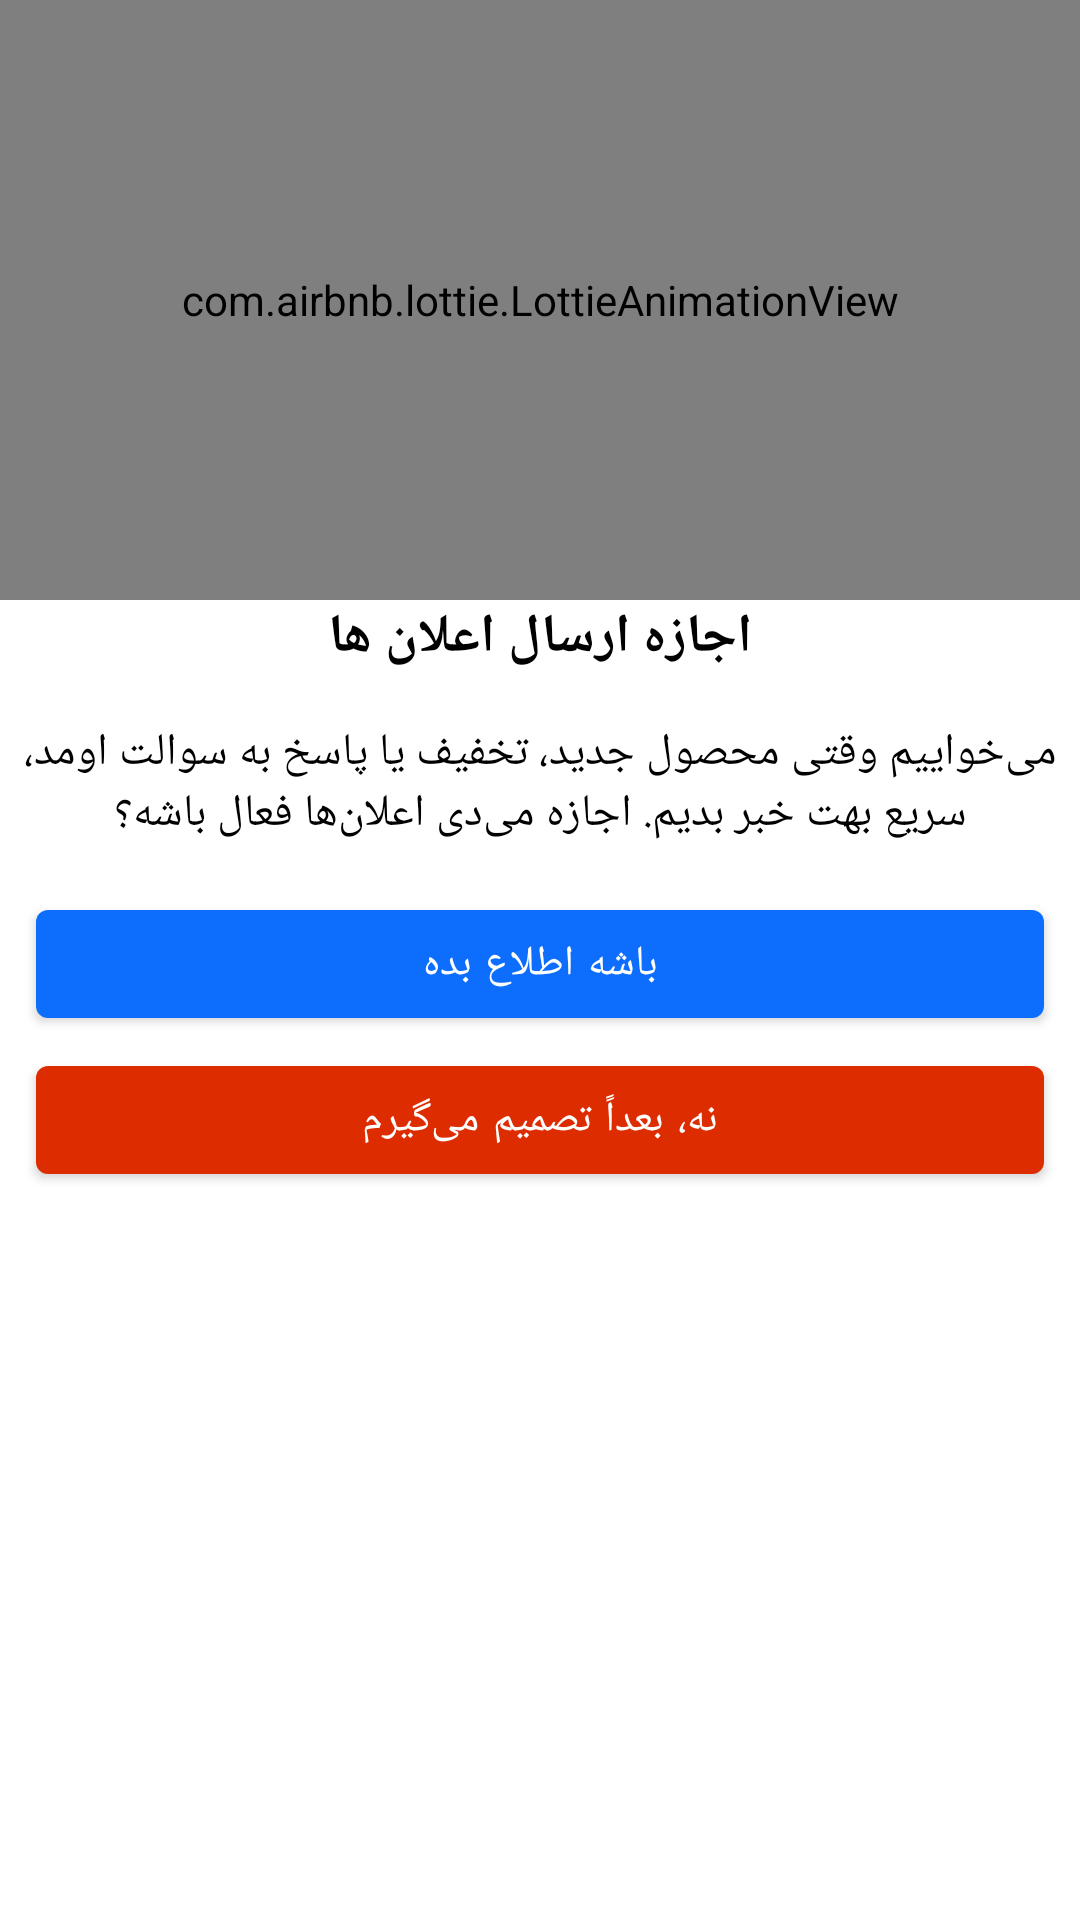

Write the Android layout XML for this screen, with the resource values it uses.
<!-- AndroidManifest.xml: application theme shikshap -->
<!-- res/layout/dcheck_permission_notification.xml -->
<?xml version="1.0" encoding="utf-8"?>
<LinearLayout xmlns:android="http://schemas.android.com/apk/res/android"
    xmlns:app="http://schemas.android.com/apk/res-auto"
    android:orientation="vertical"
    android:layout_width="match_parent"
    android:layout_height="wrap_content">
<com.airbnb.lottie.LottieAnimationView
    android:layout_width="match_parent"
    android:layout_height="200sp"
    app:lottie_rawRes="@raw/animation_notification"
    app:lottie_autoPlay="true"
    app:lottie_loop="true"/>
    <TextView
        android:layout_width="match_parent"
        android:layout_height="wrap_content"
        android:textAlignment="center"
        android:fontFamily="@font/vazirmatn_bold"
        android:text="اجازه ارسال اعلان ها"
        android:textStyle="bold"
        android:textSize="18sp"
        android:textColor="@color/black"/>
    <TextView
        android:layout_width="match_parent"
        android:layout_height="wrap_content"
        android:textAlignment="center"
        android:fontFamily="@font/vazirmatn_light"
        android:padding="4sp"
        android:textSize="15sp"
        android:text="می‌خواییم وقتی محصول جدید، تخفیف یا پاسخ به سوالت اومد، سریع بهت خبر بدیم. اجازه می‌دی اعلان‌ها فعال باشه؟"
        android:layout_marginTop="12sp"
        android:textColor="@color/black"/>
    <com.google.android.material.button.MaterialButton
        android:layout_width="match_parent"
        android:layout_height="wrap_content"
        android:layout_marginRight="12sp"
        android:layout_marginLeft="12sp"
        app:backgroundTint="@color/primary"
        android:layout_marginTop="12sp"
        android:textColor="@color/white"
        android:id="@+id/enableNotification"
        android:fontFamily="@font/vazirmatn_bold"
        android:text="باشه اطلاع بده"/>
    <com.google.android.material.button.MaterialButton
        android:layout_width="match_parent"
        android:layout_height="wrap_content"
        android:layout_marginRight="12sp"
        android:layout_marginLeft="12sp"
        app:backgroundTint="@color/red"
        android:layout_marginTop="4sp"
        android:textColor="@color/white"
        android:id="@+id/btnDismiss"
        android:fontFamily="@font/vazirmatn_light"
        android:text="نه، بعداً تصمیم می‌گیرم"/>
</LinearLayout>
<!-- resources referenced by this layout -->
<resources>
  <color name="black">#FF000000</color>
  <color name="primary">#0d6efd</color>
  <color name="red">#DD2C00</color>
  <color name="white">#FFFFFFFF</color>
  <style name="shikshap" parent="Theme.MaterialComponents.Light.NoActionBar">
          
          
          <item name="colorPrimary">@color/black</item>
          <item name="android:statusBarColor">@android:color/background_light</item>
          <item name="android:windowLightStatusBar">true</item>
          <item name="android:navigationBarColor">@color/white</item>
      </style>
</resources>
